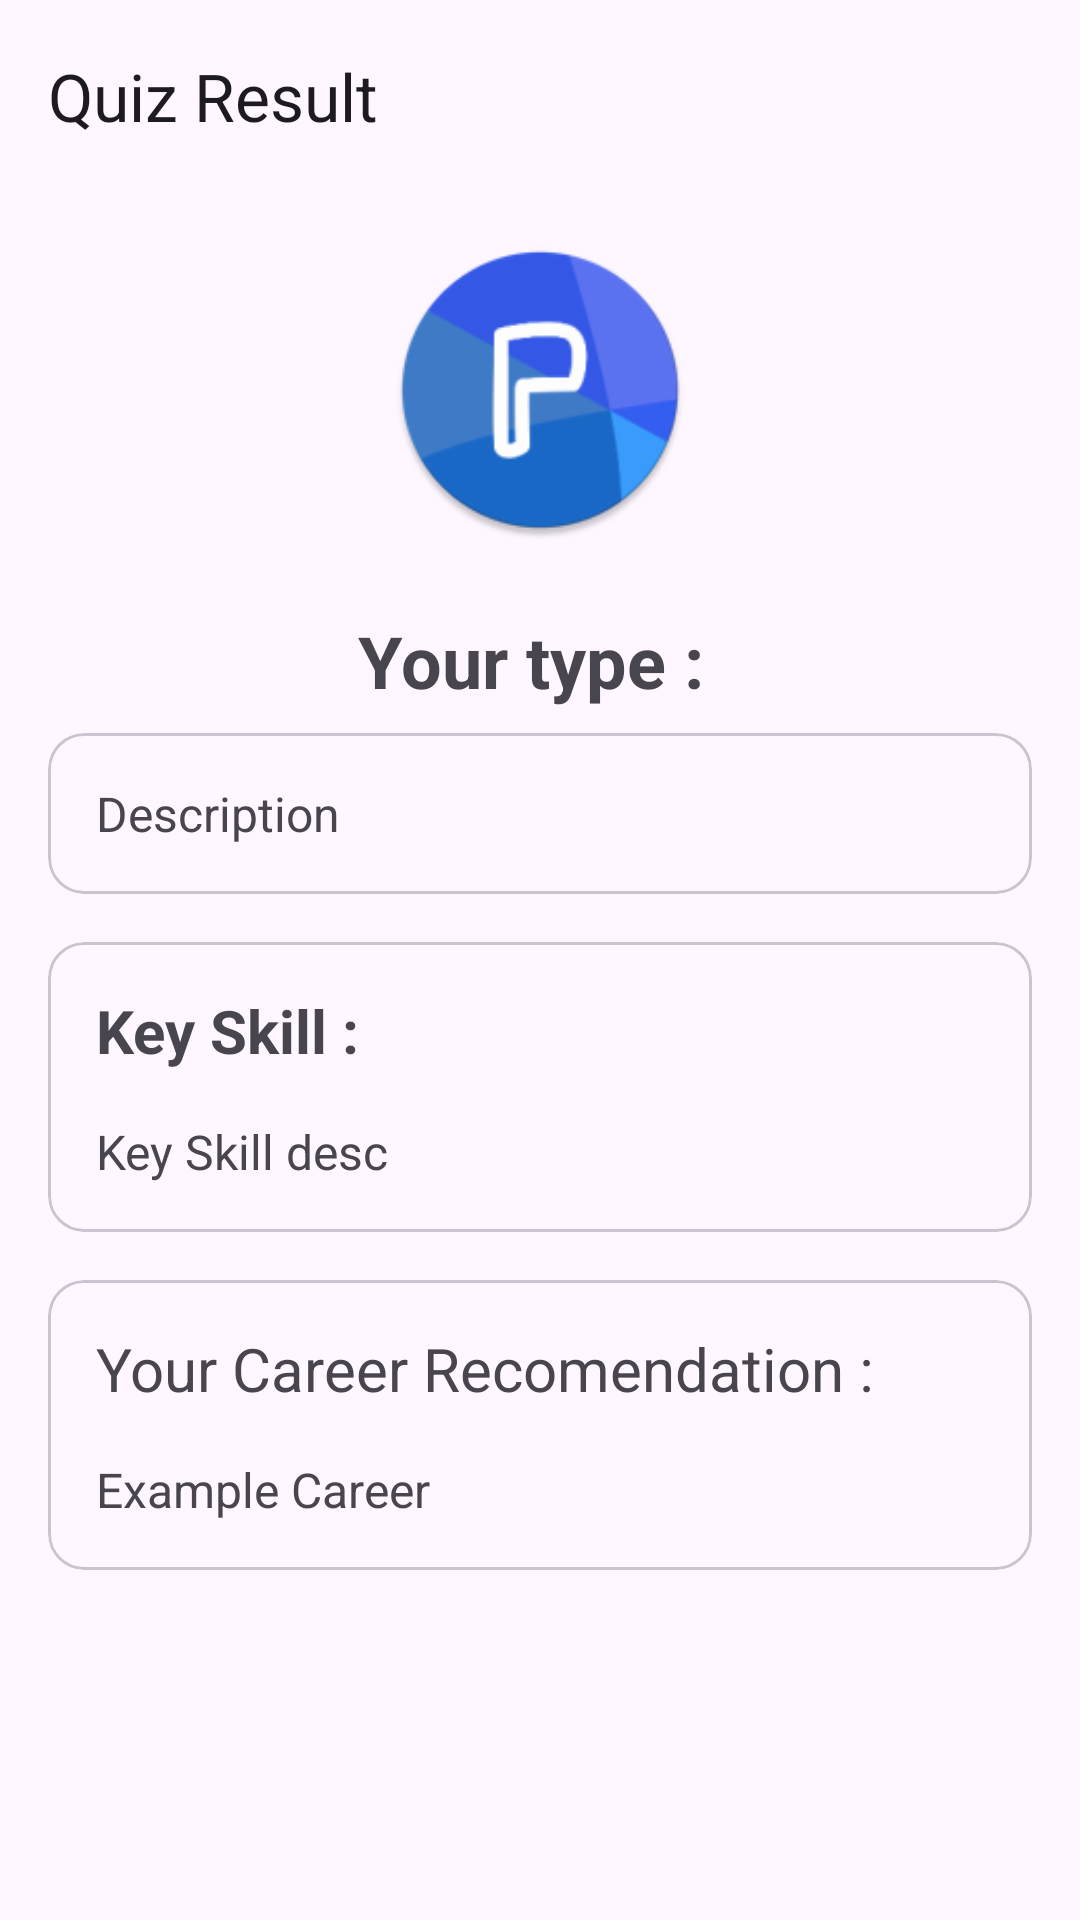

Android layout source for this screen:
<!-- AndroidManifest.xml: application theme Theme.PathXplorer -->
<!-- res/layout/fragment_quiz_result.xml -->
<?xml version="1.0" encoding="utf-8"?>
<ScrollView xmlns:android="http://schemas.android.com/apk/res/android"
    xmlns:tools="http://schemas.android.com/tools"
    android:layout_width="match_parent"
    android:layout_height="match_parent"
    xmlns:app="http://schemas.android.com/apk/res-auto"
    tools:context=".ui.quiz.test.QuizResultFragment">

    <LinearLayout
        android:layout_width="match_parent"
        android:layout_height="wrap_content"
        android:orientation="vertical">

        <com.google.android.material.appbar.AppBarLayout
            android:layout_width="match_parent"
            android:layout_height="wrap_content"
            style="@style/Widget.Material3.AppBarLayout">

            <com.google.android.material.appbar.MaterialToolbar
                android:id="@+id/toolbar"
                android:layout_width="match_parent"
                android:layout_height="?attr/actionBarSize"
                app:navigationIcon="@drawable/ic_back"
                style="@style/navColor"
                app:title="Quiz Result"/>

        </com.google.android.material.appbar.AppBarLayout>

        <ImageView
            android:id="@+id/type_image"
            android:layout_width="100dp"
            android:layout_height="100dp"
            android:layout_gravity="center"
            android:src="@mipmap/ic_launcher_round"
            android:layout_marginTop="16dp"/>

        <LinearLayout
            android:id="@+id/ll_result"
            android:layout_width="match_parent"
            android:layout_height="wrap_content"
            android:layout_margin="16dp"
            android:orientation="vertical">

            <TextView
                android:id="@+id/tv_title"
                android:layout_width="wrap_content"
                android:layout_height="wrap_content"
                android:layout_margin="8dp"
                android:textSize="24sp"
                android:textStyle="bold"
                android:layout_gravity="center"
                android:text="Your type : "/>

            <com.google.android.material.card.MaterialCardView
                android:layout_width="match_parent"
                android:layout_height="wrap_content"
                android:layout_marginBottom="16dp">

                <LinearLayout
                    android:layout_width="match_parent"
                    android:layout_height="wrap_content"
                    android:padding="8dp"
                    android:orientation="vertical">

                    <TextView
                        android:id="@+id/tv_description"
                        android:layout_width="wrap_content"
                        android:layout_height="wrap_content"
                        android:layout_margin="8dp"
                        android:textSize="16sp"
                        android:text="Description"/>

                </LinearLayout>

            </com.google.android.material.card.MaterialCardView>

            <com.google.android.material.card.MaterialCardView
                android:layout_width="match_parent"
                android:layout_height="wrap_content"
                android:layout_marginBottom="16dp">

                <LinearLayout
                    android:layout_width="match_parent"
                    android:layout_height="wrap_content"
                    android:padding="8dp"
                    android:orientation="vertical">

                    <TextView
                        android:layout_width="wrap_content"
                        android:layout_height="wrap_content"
                        android:layout_margin="8dp"
                        android:textSize="20sp"
                        android:textStyle="bold"
                        android:text="Key Skill :"/>

                    <TextView
                        android:id="@+id/tv_key_skill"
                        android:layout_width="wrap_content"
                        android:layout_height="wrap_content"
                        android:layout_margin="8dp"
                        android:textSize="16sp"
                        android:text="Key Skill desc"/>

                </LinearLayout>

            </com.google.android.material.card.MaterialCardView>

            <com.google.android.material.card.MaterialCardView
                android:layout_width="match_parent"
                android:layout_height="wrap_content">

                <LinearLayout
                    android:layout_width="match_parent"
                    android:layout_height="wrap_content"
                    android:padding="8dp"
                    android:orientation="vertical">

                    <TextView
                        android:layout_width="wrap_content"
                        android:layout_height="wrap_content"
                        android:layout_margin="8dp"
                        android:textSize="20sp"
                        android:text="Your Career Recomendation : "/>

                    <TextView
                        android:id="@+id/tv_example_career"
                        android:layout_width="wrap_content"
                        android:layout_height="wrap_content"
                        android:layout_margin="8dp"
                        android:textSize="16sp"
                        android:text="Example Career"/>

                </LinearLayout>

            </com.google.android.material.card.MaterialCardView>

        </LinearLayout>

    </LinearLayout>

</ScrollView>
<!-- resources referenced by this layout -->
<resources>
  <!-- mipmap ic_launcher_round: webp bitmap (mipmap-hdpi, 3780 bytes) -->
  <style name="navColor">
          <item name="navigationIconTint">@color/black</item>
      </style>
  <style name="Theme.PathXplorer" parent="Theme.Material3.Light">
          
          <item name="colorPrimary">@color/blue_700</item>
          <item name="colorPrimaryVariant">@color/blue_900</item>
          <item name="colorOnPrimary">@color/white</item>
          
          <item name="colorSecondary">@color/teal_200</item>
          <item name="colorSecondaryVariant">@color/teal_700</item>
          <item name="colorOnSecondary">@color/black</item>
          
          <item name="android:statusBarColor">?attr/colorPrimaryVariant</item>
          
          <item name="fontFamily">@font/plus_jakarta_sans</item>
      </style>
  <color name="black">#FF000000</color>
  <color name="blue_700">#145FBC</color>
  <color name="blue_900">#001C39</color>
  <color name="white">#FFFFFFFF</color>
  <color name="teal_200">#FF03DAC5</color>
  <color name="teal_700">#FF018786</color>
</resources>
